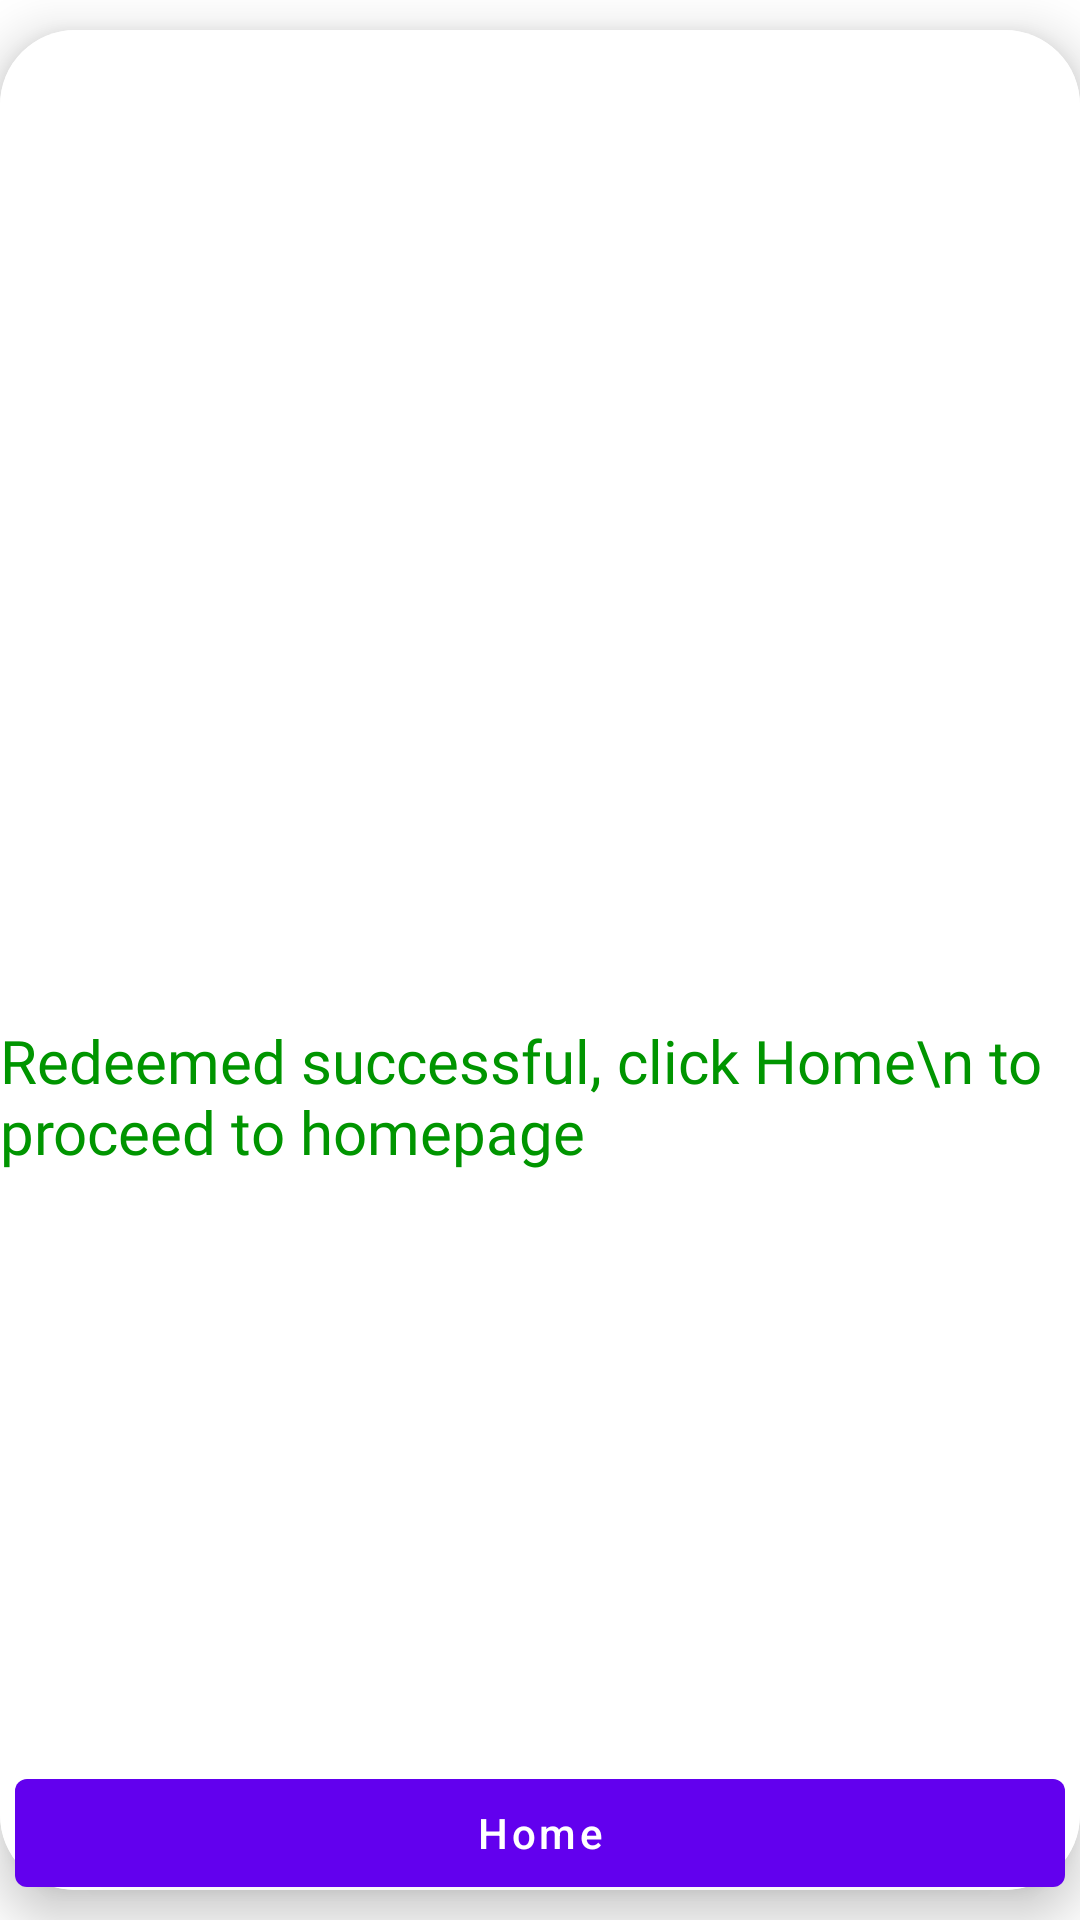

Here is an Android app screen rendered from its layout file. Give the layout XML and the strings, colors and styles it references.
<!-- AndroidManifest.xml: application theme Theme.ATTime -->
<!-- res/layout/activity_congraturations.xml -->
<?xml version="1.0" encoding="utf-8"?>
<RelativeLayout xmlns:android="http://schemas.android.com/apk/res/android"
    xmlns:app="http://schemas.android.com/apk/res-auto"
    xmlns:tools="http://schemas.android.com/tools"
    android:layout_width="match_parent"
    android:layout_height="match_parent"
    tools:context=".CongraturationsActivity">

    
    <RelativeLayout
        android:id="@+id/congratsRL"
        android:layout_width="match_parent"
        android:layout_height="match_parent"
        android:visibility="visible"
        >

        <androidx.cardview.widget.CardView
            android:id="@+id/congratsCardView"
            android:layout_width="match_parent"
            android:layout_height="match_parent"
            android:layout_marginTop="10dp"
            android:layout_marginBottom="10dp"
            android:background="@color/white"
            app:cardCornerRadius="25dp"
            app:cardElevation="10dp">


            <RelativeLayout
                android:id="@+id/congratsInnerRL"
                android:layout_width="match_parent"
                android:background="@color/white"
                android:layout_height="match_parent">

                <com.airbnb.lottie.LottieAnimationView
                    android:id="@+id/lottieAnimCongratulations"
                    android:layout_width="match_parent"
                    android:layout_height="match_parent"
                    android:background="#0DAEABAB"
                    app:lottie_autoPlay="true"
                    app:lottie_loop="true"
                    android:visibility="gone"
                    app:lottie_url="https://assets1.lottiefiles.com/packages/lf20_l4xxtfd3.json" />


                <TextView
                    android:id="@+id/congratsTv"
                    android:layout_width="wrap_content"
                    android:layout_height="wrap_content"
                    android:layout_centerInParent="true"
                    android:fontFamily="@font/anterobot1"
                    android:text="Congratulations"
                    android:textColor="@color/green"
                    android:textSize="30sp"
                    android:textStyle="bold|italic"
                    android:visibility="invisible" />

                <TextView
                    android:id="@+id/successTV"
                    android:layout_width="wrap_content"
                    android:layout_height="wrap_content"
                    android:layout_below="@id/congratsTv"
                    android:layout_centerInParent="true"
                    android:fontFamily="@font/titillium_web_regular"
                    android:text="Redeemed successful, click Home\n to proceed to homepage"
                    android:textAllCaps="false"
                    android:textColor="@color/green"
                    android:textSize="20sp" />

                <TextView
                    android:id="@+id/errorTV"
                    android:layout_width="wrap_content"
                    android:layout_height="wrap_content"
                    android:layout_below="@id/successTV"
                    android:layout_centerInParent="true"
                    android:fontFamily="@font/titillium_web_regular"
                    android:text="An Error has occurred."
                    android:textAllCaps="false"
                    android:padding="20dp"
                    android:visibility="gone"
                    android:textColor="#FF0000"
                    android:textSize="20sp" />

            </RelativeLayout>

        </androidx.cardview.widget.CardView>

    </RelativeLayout>

    <com.google.android.material.button.MaterialButton
        android:id="@+id/proceedToHomeBtn"
        android:layout_width="match_parent"
        android:layout_height="wrap_content"
        android:layout_alignParentBottom="true"
        android:layout_marginStart="5dp"
        android:layout_marginTop="5dp"
        android:layout_marginEnd="5dp"
        android:layout_marginBottom="5dp"
        android:text="Home"
        android:textAllCaps="false" />

    <include
        android:id="@+id/login_progress"
        layout="@layout/progress_bar"
        android:layout_width="match_parent"
        android:layout_height="match_parent"
        android:visibility="gone"/>
</RelativeLayout>
<!-- res/layout/progress_bar.xml (included above) -->
<?xml version="1.0" encoding="utf-8"?>
<androidx.constraintlayout.widget.ConstraintLayout xmlns:android="http://schemas.android.com/apk/res/android"
    android:layout_width="match_parent"
    android:layout_height="match_parent"
    xmlns:app="http://schemas.android.com/apk/res-auto"
    android:background="#0DAEABAB"
    android:id="@+id/loadingProgress">

    <com.airbnb.lottie.LottieAnimationView
        android:layout_width="match_parent"
        android:layout_height="match_parent"
        android:padding="100dp"
        app:lottie_rawRes="@raw/loading"
        app:lottie_autoPlay="true"
        app:lottie_loop="true"/>
</androidx.constraintlayout.widget.ConstraintLayout>
<!-- resources referenced by this layout -->
<resources>
  <color name="green">#009500</color>
  <color name="white">#FFFFFFFF</color>
  <style name="Theme.ATTime" parent="Theme.MaterialComponents.DayNight.DarkActionBar">
          
          <item name="colorPrimary">@color/purple_500</item>
          <item name="colorPrimaryVariant">@color/purple_700</item>
          <item name="colorOnPrimary">@color/white</item>
          
          <item name="colorSecondary">@color/teal_200</item>
          <item name="colorSecondaryVariant">@color/teal_700</item>
          <item name="colorOnSecondary">@color/black</item>
          
          <item name="android:statusBarColor" tools:targetApi="l">?attr/colorPrimaryVariant</item>
          
      </style>
  <color name="purple_500">#FF6200EE</color>
  <color name="purple_700">#FF3700B3</color>
  <color name="teal_200">#FF03DAC5</color>
  <color name="teal_700">#FF018786</color>
  <color name="black">#FF000000</color>
</resources>
